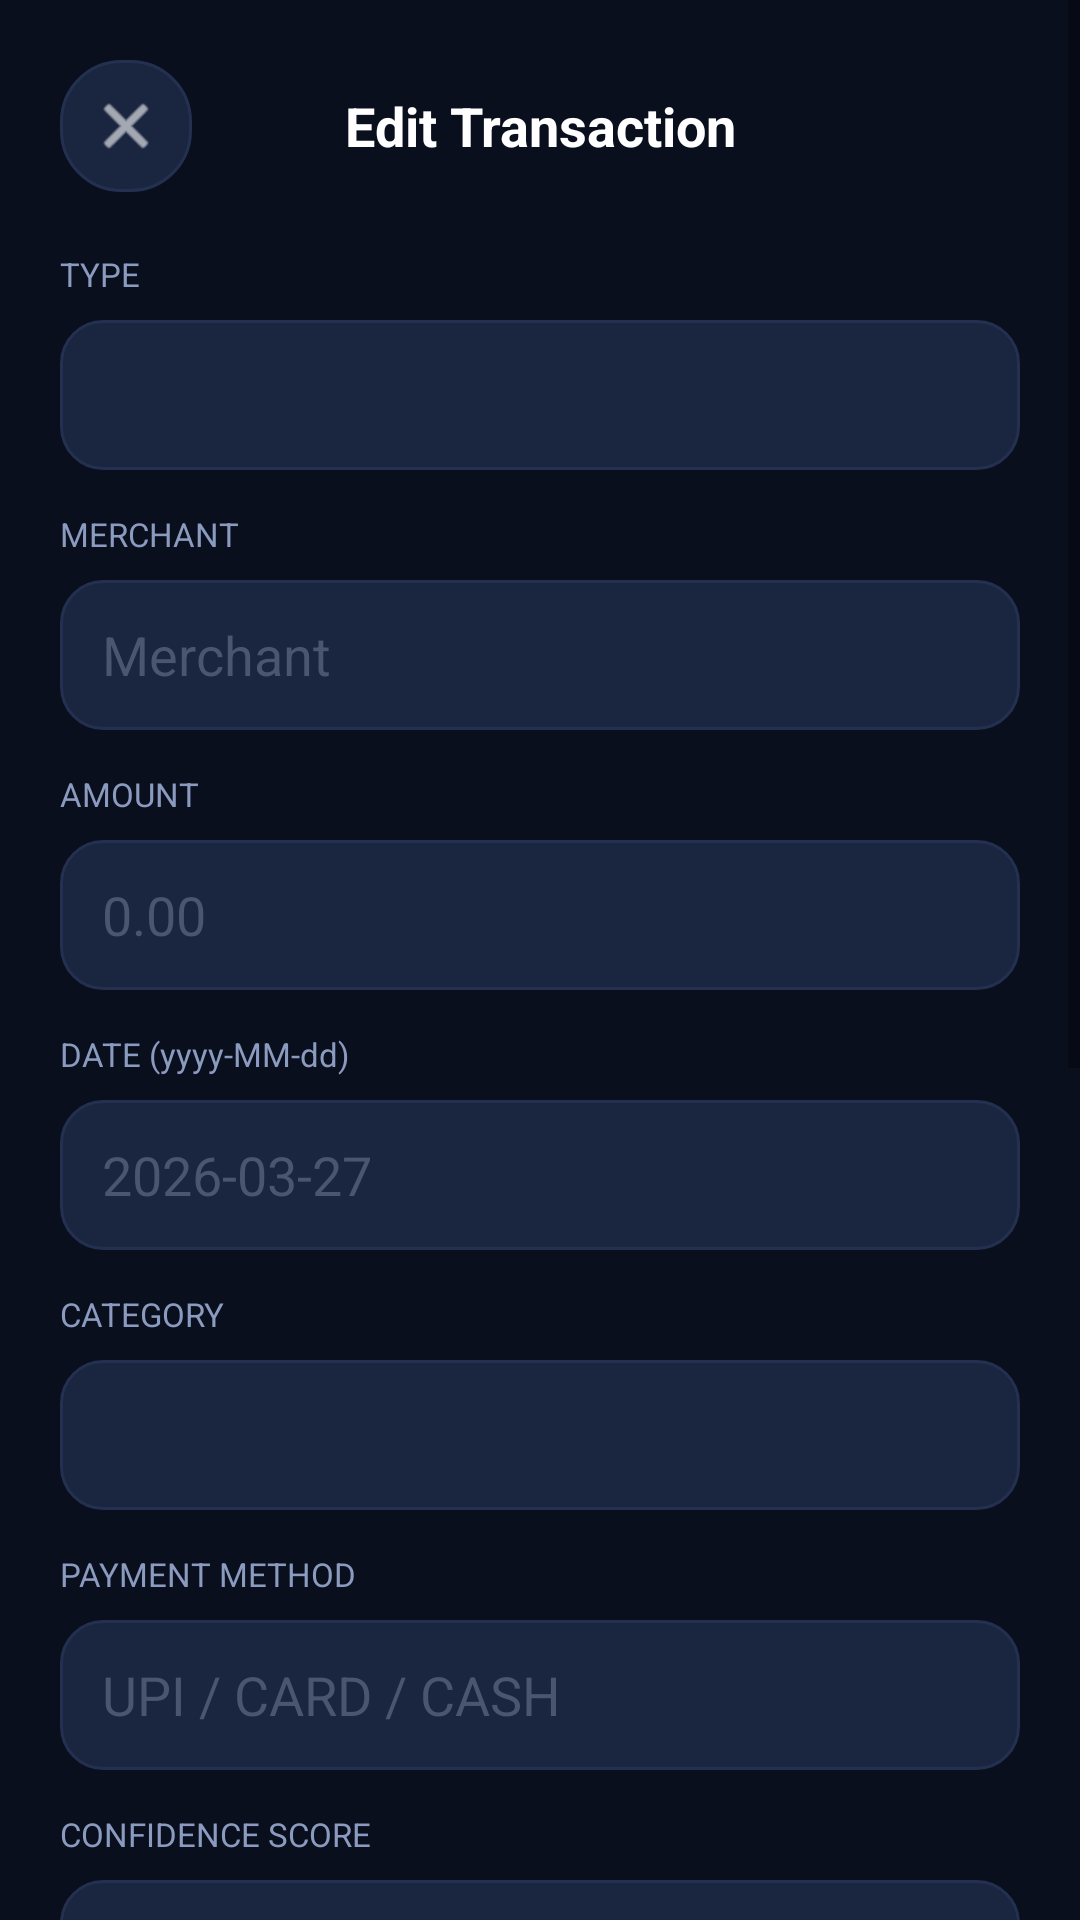

Layout XML and referenced resources for this Android screen:
<!-- AndroidManifest.xml: activity theme Theme.SpendWise -->
<!-- res/layout/activity_edit_transaction.xml -->
<?xml version="1.0" encoding="utf-8"?>
<ScrollView xmlns:android="http://schemas.android.com/apk/res/android"
    android:layout_width="match_parent"
    android:layout_height="match_parent"
    android:background="@color/navy_bg"
    android:fillViewport="true">

    <LinearLayout
        android:layout_width="match_parent"
        android:layout_height="wrap_content"
        android:orientation="vertical"
        android:padding="20dp"
        android:paddingBottom="40dp">

        <LinearLayout
            android:layout_width="match_parent"
            android:layout_height="wrap_content"
            android:orientation="horizontal"
            android:gravity="center_vertical"
            android:layout_marginBottom="20dp">
            <ImageView
                android:id="@+id/btn_close"
                android:layout_width="44dp"
                android:layout_height="44dp"
                android:background="@drawable/card_background"
                android:src="@android:drawable/ic_menu_close_clear_cancel"
                android:tint="@color/text_primary"
                android:padding="10dp"
                android:clickable="true"
                android:focusable="true" />
            <TextView
                android:layout_width="0dp"
                android:layout_height="wrap_content"
                android:layout_weight="1"
                android:gravity="center"
                android:text="Edit Transaction"
                android:textColor="@color/text_primary"
                android:textSize="18sp"
                android:textStyle="bold" />
            <View
                android:layout_width="44dp"
                android:layout_height="44dp" />
        </LinearLayout>

        <TextView
            android:layout_width="wrap_content"
            android:layout_height="wrap_content"
            android:text="TYPE"
            android:textColor="@color/text_secondary"
            android:textSize="11sp"
            android:layout_marginBottom="8dp" />
        <Spinner
            android:id="@+id/spinner_type"
            android:layout_width="match_parent"
            android:layout_height="50dp"
            android:background="@drawable/input_background"
            android:paddingHorizontal="14dp"
            android:layout_marginBottom="14dp" />

        <TextView
            android:layout_width="wrap_content"
            android:layout_height="wrap_content"
            android:text="MERCHANT"
            android:textColor="@color/text_secondary"
            android:textSize="11sp"
            android:layout_marginBottom="8dp" />
        <EditText
            android:id="@+id/et_merchant"
            android:layout_width="match_parent"
            android:layout_height="50dp"
            android:textColor="@color/text_primary"
            android:textColorHint="@color/text_tertiary"
            android:hint="Merchant"
            android:background="@drawable/input_background"
            android:paddingHorizontal="14dp"
            android:layout_marginBottom="14dp" />

        <TextView
            android:layout_width="wrap_content"
            android:layout_height="wrap_content"
            android:text="AMOUNT"
            android:textColor="@color/text_secondary"
            android:textSize="11sp"
            android:layout_marginBottom="8dp" />
        <EditText
            android:id="@+id/et_amount"
            android:layout_width="match_parent"
            android:layout_height="50dp"
            android:textColor="@color/text_primary"
            android:textColorHint="@color/text_tertiary"
            android:hint="0.00"
            android:inputType="numberDecimal"
            android:background="@drawable/input_background"
            android:paddingHorizontal="14dp"
            android:layout_marginBottom="14dp" />

        <TextView
            android:layout_width="wrap_content"
            android:layout_height="wrap_content"
            android:text="DATE (yyyy-MM-dd)"
            android:textColor="@color/text_secondary"
            android:textSize="11sp"
            android:layout_marginBottom="8dp" />
        <EditText
            android:id="@+id/et_date"
            android:layout_width="match_parent"
            android:layout_height="50dp"
            android:textColor="@color/text_primary"
            android:textColorHint="@color/text_tertiary"
            android:hint="2026-03-27"
            android:background="@drawable/input_background"
            android:paddingHorizontal="14dp"
            android:layout_marginBottom="14dp" />

        <TextView
            android:layout_width="wrap_content"
            android:layout_height="wrap_content"
            android:text="CATEGORY"
            android:textColor="@color/text_secondary"
            android:textSize="11sp"
            android:layout_marginBottom="8dp" />
        <Spinner
            android:id="@+id/spinner_category"
            android:layout_width="match_parent"
            android:layout_height="50dp"
            android:background="@drawable/input_background"
            android:paddingHorizontal="14dp"
            android:layout_marginBottom="14dp" />

        <TextView
            android:layout_width="wrap_content"
            android:layout_height="wrap_content"
            android:text="PAYMENT METHOD"
            android:textColor="@color/text_secondary"
            android:textSize="11sp"
            android:layout_marginBottom="8dp" />
        <EditText
            android:id="@+id/et_payment_method"
            android:layout_width="match_parent"
            android:layout_height="50dp"
            android:textColor="@color/text_primary"
            android:textColorHint="@color/text_tertiary"
            android:hint="UPI / CARD / CASH"
            android:background="@drawable/input_background"
            android:paddingHorizontal="14dp"
            android:layout_marginBottom="14dp" />

        <TextView
            android:layout_width="wrap_content"
            android:layout_height="wrap_content"
            android:text="CONFIDENCE SCORE"
            android:textColor="@color/text_secondary"
            android:textSize="11sp"
            android:layout_marginBottom="8dp" />
        <EditText
            android:id="@+id/et_confidence"
            android:layout_width="match_parent"
            android:layout_height="50dp"
            android:textColor="@color/text_primary"
            android:textColorHint="@color/text_tertiary"
            android:hint="0.0 to 1.0"
            android:inputType="numberDecimal"
            android:background="@drawable/input_background"
            android:paddingHorizontal="14dp"
            android:layout_marginBottom="14dp" />

        <TextView
            android:layout_width="wrap_content"
            android:layout_height="wrap_content"
            android:text="RAW SMS / NOTE"
            android:textColor="@color/text_secondary"
            android:textSize="11sp"
            android:layout_marginBottom="8dp" />
        <EditText
            android:id="@+id/et_raw_sms"
            android:layout_width="match_parent"
            android:layout_height="90dp"
            android:textColor="@color/text_primary"
            android:textColorHint="@color/text_tertiary"
            android:hint="Raw SMS / Note"
            android:gravity="top"
            android:background="@drawable/input_background"
            android:padding="14dp"
            android:layout_marginBottom="14dp" />

        <TextView
            android:layout_width="wrap_content"
            android:layout_height="wrap_content"
            android:text="INSTRUMENT TYPE"
            android:textColor="@color/text_secondary"
            android:textSize="11sp"
            android:layout_marginBottom="8dp" />
        <EditText
            android:id="@+id/et_instrument_type"
            android:layout_width="match_parent"
            android:layout_height="50dp"
            android:textColor="@color/text_primary"
            android:textColorHint="@color/text_tertiary"
            android:hint="CARD / BANK / UPI"
            android:background="@drawable/input_background"
            android:paddingHorizontal="14dp"
            android:layout_marginBottom="14dp" />

        <TextView
            android:layout_width="wrap_content"
            android:layout_height="wrap_content"
            android:text="INSTRUMENT ID"
            android:textColor="@color/text_secondary"
            android:textSize="11sp"
            android:layout_marginBottom="8dp" />
        <EditText
            android:id="@+id/et_instrument_id"
            android:layout_width="match_parent"
            android:layout_height="50dp"
            android:textColor="@color/text_primary"
            android:textColorHint="@color/text_tertiary"
            android:hint="last4 / identifier"
            android:background="@drawable/input_background"
            android:paddingHorizontal="14dp"
            android:layout_marginBottom="14dp" />

        <TextView
            android:layout_width="wrap_content"
            android:layout_height="wrap_content"
            android:text="INSTRUMENT REF ID"
            android:textColor="@color/text_secondary"
            android:textSize="11sp"
            android:layout_marginBottom="8dp" />
        <EditText
            android:id="@+id/et_instrument_ref_id"
            android:layout_width="match_parent"
            android:layout_height="50dp"
            android:textColor="@color/text_primary"
            android:textColorHint="@color/text_tertiary"
            android:hint="linked instrument ref"
            android:background="@drawable/input_background"
            android:paddingHorizontal="14dp"
            android:layout_marginBottom="14dp" />

        <TextView
            android:id="@+id/tv_error"
            android:layout_width="match_parent"
            android:layout_height="wrap_content"
            android:textColor="@color/expense"
            android:textSize="13sp"
            android:gravity="center"
            android:visibility="gone"
            android:layout_marginBottom="8dp" />

        <TextView
            android:id="@+id/btn_save"
            android:layout_width="match_parent"
            android:layout_height="wrap_content"
            android:text="Save Changes"
            android:textColor="@color/white"
            android:textSize="16sp"
            android:textStyle="bold"
            android:background="@drawable/rounded_button_primary"
            android:padding="16dp"
            android:gravity="center"
            android:clickable="true"
            android:focusable="true" />

    </LinearLayout>
</ScrollView>
<!-- resources referenced by this layout -->
<resources>
  <color name="expense">#FF5A5A</color>
  <color name="navy_bg">#0A0F1E</color>
  <color name="text_primary">#FFFFFF</color>
  <color name="text_secondary">#8B9BBF</color>
  <color name="text_tertiary">#4A5570</color>
  <color name="white">#FFFFFF</color>
  <!-- drawable card_background (drawable) -->
  <?xml version="1.0" encoding="utf-8"?>
  <shape xmlns:android="http://schemas.android.com/apk/res/android"
      android:shape="rectangle">
      <solid android:color="#1A2540" />
      <stroke android:width="1dp" android:color="#243050" />
      <corners android:radius="20dp" />
  </shape>
  <!-- drawable input_background (drawable) -->
  <?xml version="1.0" encoding="utf-8"?>
  <shape xmlns:android="http://schemas.android.com/apk/res/android"
      android:shape="rectangle">
      <solid android:color="#1A2540" />
      <stroke android:width="1dp" android:color="#243050" />
      <corners android:radius="14dp" />
  </shape>
  <!-- drawable rounded_button_primary (drawable) -->
  <?xml version="1.0" encoding="utf-8"?>
  <shape xmlns:android="http://schemas.android.com/apk/res/android"
      android:shape="rectangle">
      <solid android:color="#00C896" />
      <corners android:radius="16dp" />
  </shape>
  <style name="Theme.SpendWise" parent="Theme.MaterialComponents.DayNight.NoActionBar">
          <item name="colorPrimary">@color/primary</item>
          <item name="colorPrimaryVariant">@color/navy_light</item>
          <item name="colorOnPrimary">@color/white</item>
          <item name="colorSurface">@color/navy_card</item>
          <item name="colorOnSurface">@color/text_primary</item>
          <item name="android:windowBackground">@color/navy_bg</item>
          <item name="android:statusBarColor">@color/navy_bg</item>
          <item name="android:navigationBarColor">@color/navy_bg</item>
          <item name="android:windowLightStatusBar">false</item>
          <item name="android:windowLightNavigationBar">false</item>
          <item name="bottomNavigationStyle">@style/SpendWise.BottomNav</item>
      </style>
  <color name="primary">#00C896</color>
  <color name="navy_light">#131B2E</color>
  <color name="navy_card">#1A2540</color>
  <style name="SpendWise.BottomNav" parent="Widget.MaterialComponents.BottomNavigationView">
          <item name="android:background">@color/navy_card</item>
          <item name="itemIconTint">@color/bottom_nav_tint</item>
          <item name="itemTextColor">@color/bottom_nav_tint</item>
      </style>
</resources>
